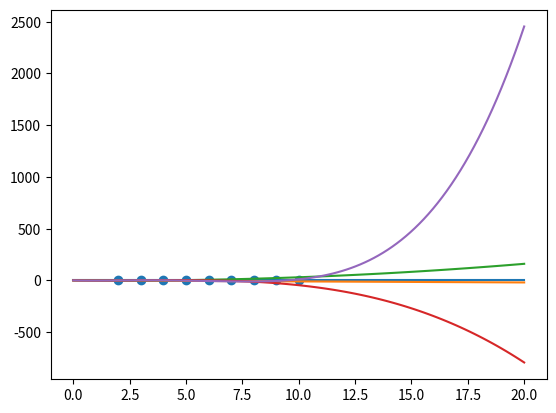

This chart was generated by the following Python code:
#!/usr/bin/env python
# coding: utf-8

# In[20]:


import matplotlib.pyplot as plt
from matplotlib import rc
import numpy as np
import sympy as sym


# In[21]:


x = sym.Symbol('x',real=True)
y = sym.Symbol('y',real=True)
y=(x**3/(sym.exp(x) - 1))
y


# In[23]:


n = 3
def GetLaguerre(n ,x,y):
    return sym.exp(x)/sym.factorial(n)*sym.diff( y,x,n )
    
Laguerre = []
DLaguerre = []

for i in range(n+2):
    
    Poly = GetLaguerre(i,x,sym.exp(-x)*(x**i))
    Laguerre.append(Poly)
    DLaguerre.append( sym.diff(Poly,x,1) )



_x = np.linspace(0,20,100)

for i, p in enumerate(Laguerre):
    pn = sym.lambdify([x],p,'numpy')
    print(p)
    if p==1:
        plt.plot(_x,np.ones(_x.size),label=f'L_{i}(x)')
    else:
        plt.plot(_x,pn(_x),label=f'L_{i}(x)')


# In[49]:


xn = np.linspace(1,30,100)
def GetNewtonRaphson(f,df,xn,itmax=10000,precision=1e-5):
    
    error = 1.
    it = 0
    
    while error >= precision and it < itmax:
        
        try:
            
            xn1 = xn - f(xn)/df(xn)
            
            error = np.abs(f(xn)/df(xn))
            
        except ZeroDivisionError:
            print('Zero Division')
            
        xn = xn1
        it += 1
        
    if it == itmax:
        return False
    else:
        return xn

def GetRoots(f,df,x,tolerancia=8):
    
    Roots = np.array([])
    
    for i in x:
        root = GetNewtonRaphson(f,df,i)
        
        if root != False:
            
            croot = np.round(root, tolerancia)
            
            if croot not in Roots:
                Roots = np.append(Roots,croot)
                
    Roots.sort()
        
    return Roots

def GetAllRoots(n,xn,Laguerre,DLaguerre):
    poly = sym.lambdify([x],Laguerre[n],'numpy')
    Dpoly = sym.lambdify([x],DLaguerre[n],'numpy')
    Roots = GetRoots(poly,Dpoly,xn)
    return Roots


def GetWeights(Roots,DLegendre):
    
    n = len(Roots)
    weights = np.zeros(n)
    for i in range(n):
        d_poly = sym.lambdify([x], DLegendre[n+1], 'numpy')
        if d_poly(Roots[i]) != 0:
            weights[i] = np.float64(Roots[i] / ((n + 1) ** 2 * d_poly(Roots[i]) ** 2))
    return weights


Roots=GetAllRoots(n,xn,Laguerre,DLaguerre)
print(Roots)
W = GetWeights(Roots,Laguerre)

print(W)


# In[50]:


x1 = sym.Symbol('x',real=True)
y1 = sym.Symbol('y',real=True)
y1 = x**3/(sym.exp(x) - 1)

def gauss_laguerre_integrate(y,x,n,xn):
    
    Laguerre = []
    DLaguerre = []
    
    for i in range(n+2):
        Poly = GetLaguerre(i, x, sym.exp(-x)*(x**i))
        Laguerre.append(Poly)
        DLaguerre.append(sym.diff(Poly, x, 1))
    Roots = GetAllRoots(n,xn,Laguerre,DLaguerre)
    Roots=Roots[np.logical_not(np.isnan(Roots))]
    W = GetWeights(Roots,Laguerre)
    poly = sym.lambdify([x],y,'numpy')
    
    return np.sum(W*poly(Roots))

Igl = gauss_laguerre_integrate(y1*sym.exp(x1),x1,3,xn)
Igl


# In[51]:


I = np.pi**4/15
I


# In[52]:


def error(n):
    
    I = np.pi**4/15
    Igl = gauss_laguerre_integrate(y*sym.exp(x),x,n,xn)
    Error = Igl/I
    
    return Error

E = []
ns = [2,3,4,5,6,7,8,9,10]
for i in (ns):
    E.append(error(i))

plt.scatter(ns,E, label=f'error')
plt.show()


# In[ ]:
